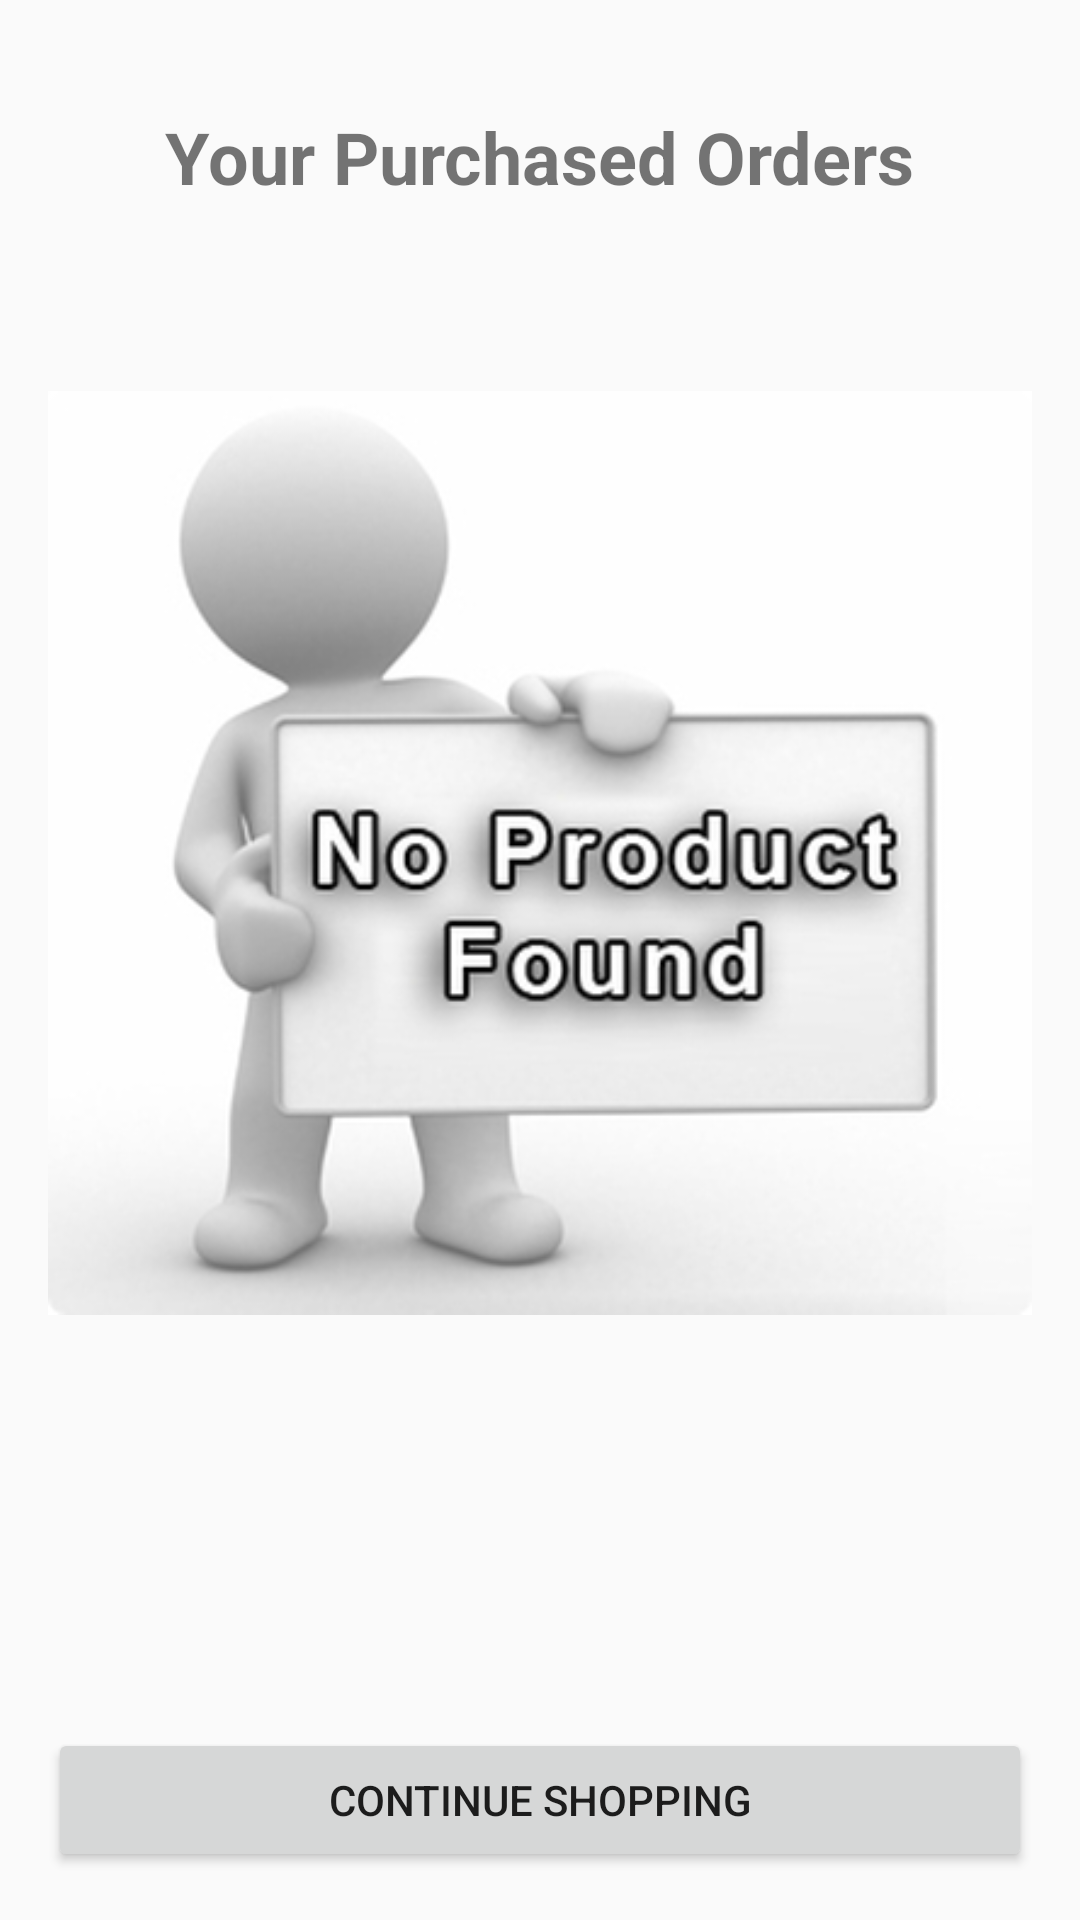

Reconstruct the res/layout file that produces this screen, plus the resources it refers to.
<!-- AndroidManifest.xml: application theme Theme.Aritify -->
<!-- res/layout/activity_your_orders.xml -->
<?xml version="1.0" encoding="utf-8"?>
<LinearLayout
    xmlns:android="http://schemas.android.com/apk/res/android"
    xmlns:app="http://schemas.android.com/apk/res-auto"
    xmlns:tools="http://schemas.android.com/tools"
    android:layout_width="match_parent"
    android:layout_height="match_parent"
    tools:context=".orders.YourOrders"
    android:orientation="vertical"
    android:padding="16dp">

    <TextView
        android:id="@+id/textViewTitle"
        android:layout_width="wrap_content"
        android:layout_marginTop="20sp"
        android:layout_height="wrap_content"
        android:text="Your Purchased Orders"
        android:textSize="24sp"
        android:textStyle="bold"
        android:layout_gravity="center"
        android:layout_marginBottom="16dp"/>

    <ImageView
        android:id="@+id/no_prod_img1"
        android:layout_width="wrap_content"
        android:layout_height="400dp"
        android:src="@drawable/no_product_img" />

    <androidx.recyclerview.widget.RecyclerView
        android:id="@+id/recyclerViewOrders"
        android:layout_width="match_parent"
        android:layout_height="0dp"
        android:layout_weight="1"
        tools:listitem="@layout/order_placed_item"
        />

    <Button
        android:id="@+id/btnContinueShopping"
        android:layout_width="match_parent"
        android:layout_height="wrap_content"
        android:text="Continue Shopping"
        android:layout_marginTop="16dp" />

</LinearLayout>
<!-- res/layout/order_placed_item.xml (included above) -->
<?xml version="1.0" encoding="utf-8"?>
<LinearLayout
    xmlns:android="http://schemas.android.com/apk/res/android"
    android:layout_width="match_parent"
    android:layout_height="wrap_content"
    android:orientation="vertical"
    android:background="@color/white"
    android:padding="16dp">

    <TextView
        android:id="@+id/textViewName"
        android:layout_width="wrap_content"
        android:layout_height="wrap_content"
        android:text="Name: "
        android:textColor="@color/black"
        android:textStyle="bold"/>

    <TextView
        android:id="@+id/textViewPhone"
        android:layout_width="wrap_content"
        android:layout_height="wrap_content"
        android:textColor="@color/black"

        android:text="Phone: "/>

    <TextView
        android:id="@+id/textViewAddress"
        android:layout_width="wrap_content"
        android:layout_height="wrap_content"
        android:textColor="@color/black"

        android:text="Address: "/>

    <TextView
        android:id="@+id/textViewPrice"
        android:layout_width="wrap_content"
        android:layout_height="wrap_content"
        android:textColor="@color/black"

        android:text="Price: "/>

    <TextView
        android:id="@+id/textViewQuantity"
        android:layout_width="wrap_content"
        android:layout_height="wrap_content"
        android:textColor="@color/black"

        android:text="Quantity: "/>

</LinearLayout>
<!-- resources referenced by this layout -->
<resources>
  <color name="black">#FF000000</color>
  <color name="white">#FFFFFFFF</color>
  <!-- drawable no_product_img: png bitmap (drawable, 79245 bytes) -->
  <style name="Theme.Aritify" parent="Base.Theme.Aritify" />
  <style name="Base.Theme.Aritify" parent="Theme.MaterialComponents.Light.NoActionBar.Bridge">
          
          
          <item name="android:windowTranslucentStatus">true</item>
          <item name="android:windowTranslucentNavigation">true</item>
          <item name="android:windowLightStatusBar">true</item>
      </style>
</resources>
